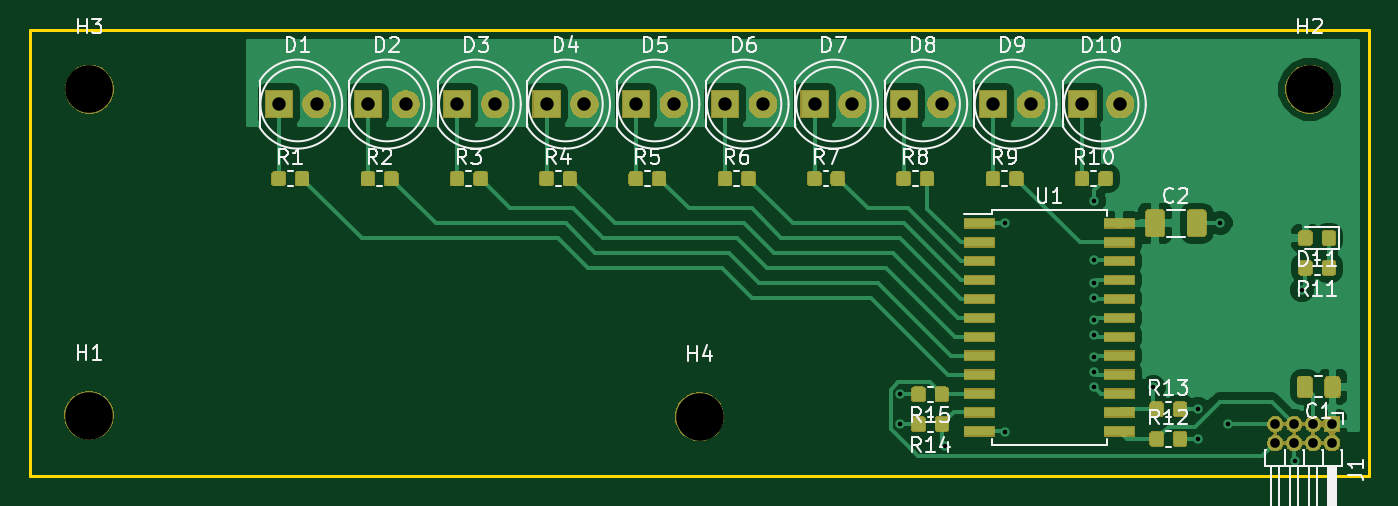
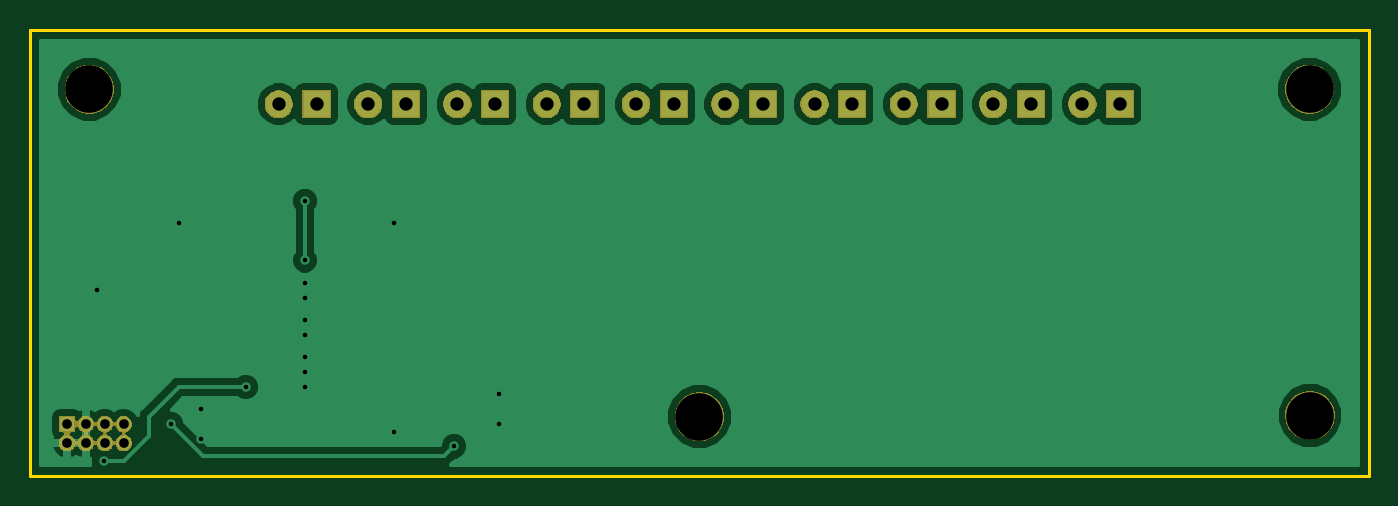
Circuit board: 8 layer files. Board 90.0 x 30.0 mm.
- bottom_copper: LED PCB-B.Cu.gbl (31476 bytes)
- bottom_mask: LED PCB-B.Mask.gbs (25277 bytes)
- bottom_silk: LED PCB-B.SilkS.gbo (495 bytes)
- outline: LED PCB-Edge.Cuts.gm1 (617 bytes)
- top_copper: LED PCB-F.Cu.gtl (104599 bytes)
- top_mask: LED PCB-F.Mask.gts (61953 bytes)
- top_silk: LED PCB-F.SilkS.gto (28522 bytes)
- drill: LED PCB.drl (929 bytes)

=== bottom_copper: LED PCB-B.Cu.gbl (31476 bytes, source omitted) ===
=== bottom_mask: LED PCB-B.Mask.gbs (25277 bytes, source omitted) ===
=== bottom_silk: LED PCB-B.SilkS.gbo ===
G04 #@! TF.GenerationSoftware,KiCad,Pcbnew,5.0.1*
G04 #@! TF.CreationDate,2019-01-16T19:10:27-05:00*
G04 #@! TF.ProjectId,LED PCB,4C4544205043422E6B696361645F7063,rev?*
G04 #@! TF.SameCoordinates,Original*
G04 #@! TF.FileFunction,Legend,Bot*
G04 #@! TF.FilePolarity,Positive*
%FSLAX46Y46*%
G04 Gerber Fmt 4.6, Leading zero omitted, Abs format (unit mm)*
G04 Created by KiCad (PCBNEW 5.0.1) date Wed 16 Jan 2019 07:10:27 PM EST*
%MOMM*%
%LPD*%
G01*
G04 APERTURE LIST*
G04 APERTURE END LIST*
M02*

=== outline: LED PCB-Edge.Cuts.gm1 ===
G04 #@! TF.GenerationSoftware,KiCad,Pcbnew,5.0.1*
G04 #@! TF.CreationDate,2019-01-16T19:10:27-05:00*
G04 #@! TF.ProjectId,LED PCB,4C4544205043422E6B696361645F7063,rev?*
G04 #@! TF.SameCoordinates,Original*
G04 #@! TF.FileFunction,Profile,NP*
%FSLAX46Y46*%
G04 Gerber Fmt 4.6, Leading zero omitted, Abs format (unit mm)*
G04 Created by KiCad (PCBNEW 5.0.1) date Wed 16 Jan 2019 07:10:27 PM EST*
%MOMM*%
%LPD*%
G01*
G04 APERTURE LIST*
%ADD10C,0.200000*%
G04 APERTURE END LIST*
D10*
X0Y-30000000D02*
X90000000Y-30000000D01*
X0Y0D02*
X0Y-30000000D01*
X0Y0D02*
X90000000Y0D01*
X90000000Y0D02*
X90000000Y-30000000D01*
M02*

=== top_copper: LED PCB-F.Cu.gtl (104599 bytes, source omitted) ===
=== top_mask: LED PCB-F.Mask.gts (61953 bytes, source omitted) ===
=== top_silk: LED PCB-F.SilkS.gto (28522 bytes, source omitted) ===
=== drill: LED PCB.drl ===
M48
;DRILL file {KiCad 5.0.1} date Wed 16 Jan 2019 07:10:37 PM EST
;FORMAT={3:3/ absolute / metric / suppress leading zeros}
FMAT,2
METRIC,TZ
T1C0.305
T2C0.650
T3C0.900
T4C3.200
%
G90
G05
M71
T1
X58500Y-24500
X58500Y-26500
X61500Y-28000
X65500Y-13000
X65500Y-27000
X71500Y-11500
X71500Y-15500
X71500Y-17000
X71500Y-18000
X71500Y-19500
X71500Y-20500
X71500Y-22000
X71500Y-23000
X71500Y-24000
X75500Y-24000
X78500Y-25500
X78500Y-27500
X80000Y-13000
X80500Y-26500
X85000Y-29000
X85500Y-17500
T2
X83690Y-26500
X83690Y-27770
X84960Y-26500
X84960Y-27770
X86230Y-26500
X86230Y-27770
X87500Y-26500
X87500Y-27770
T3
X52725Y-5000
X55265Y-5000
X46725Y-5000
X49265Y-5000
X64725Y-5000
X67265Y-5000
X22725Y-5000
X25265Y-5000
X28725Y-5000
X31265Y-5000
X70725Y-5000
X73265Y-5000
X40725Y-5000
X43265Y-5000
X34725Y-5000
X37265Y-5000
X16725Y-5000
X19265Y-5000
X58725Y-5000
X61265Y-5000
T4
X4000Y-4000
X3975Y-25925
X86000Y-4000
X45000Y-26000
T0
M30

